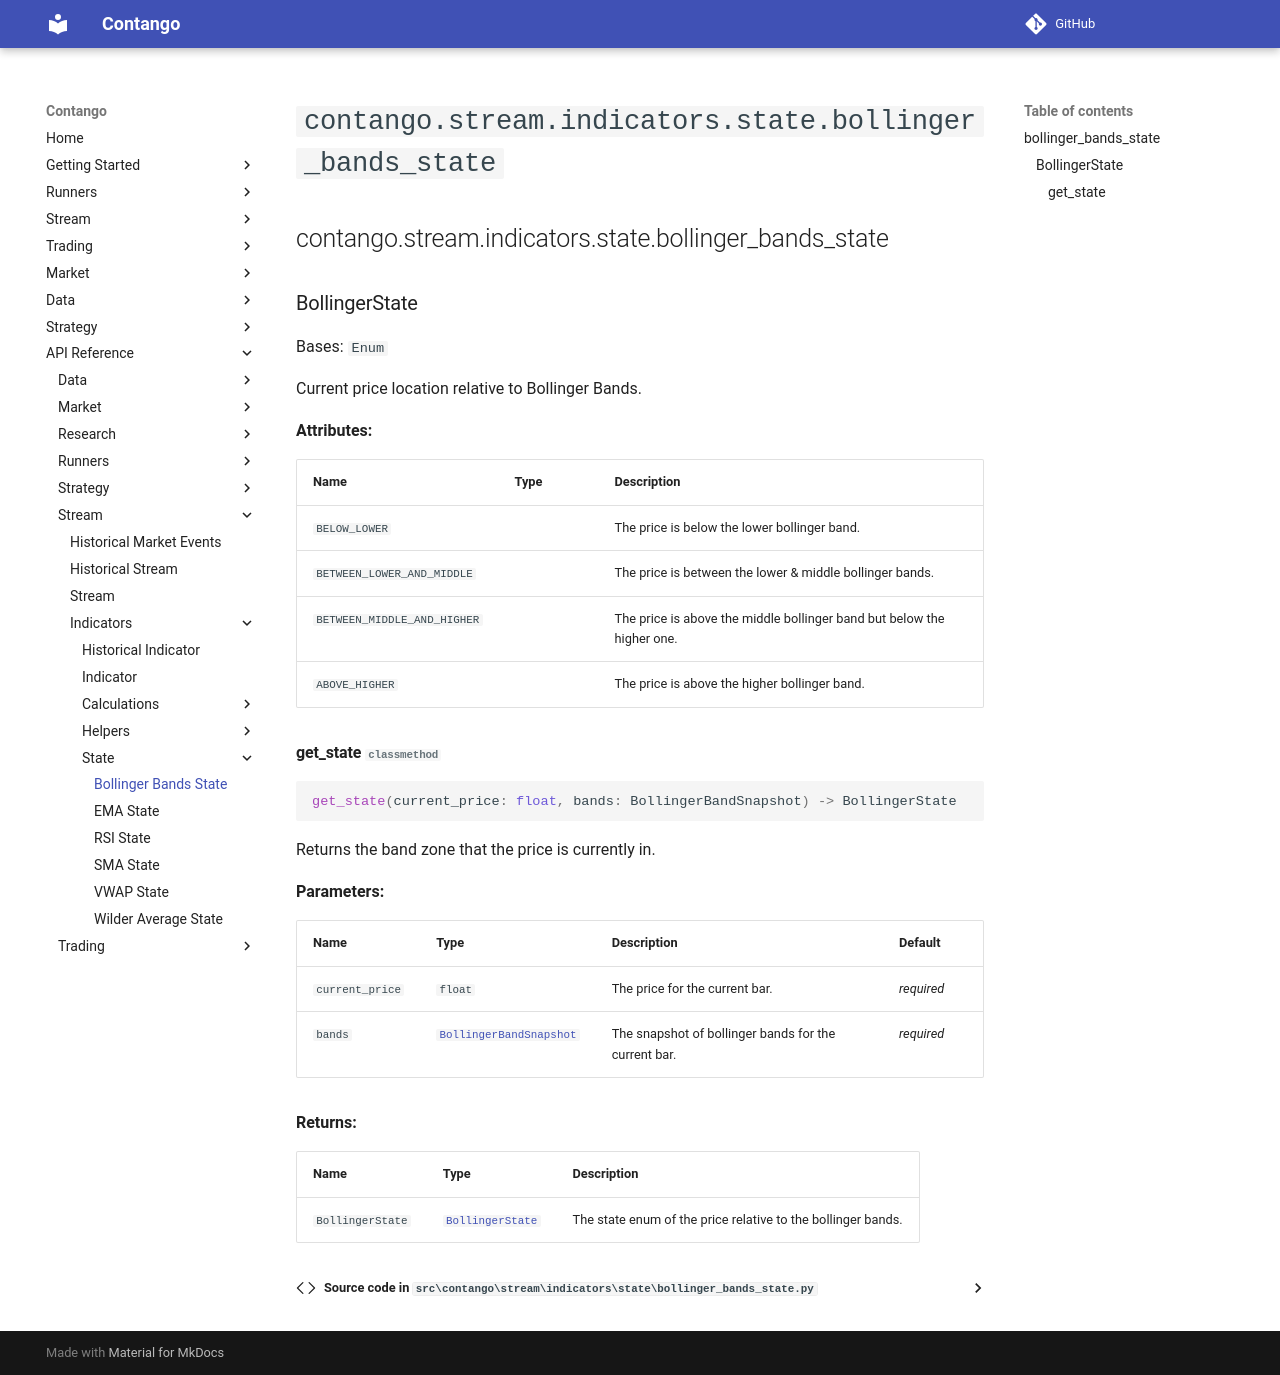

repository: igowuu/Contango · page: reference/stream/indicators/state/bollinger_bands_state/index.html · generator: mkdocs

<!-- Auto-generated documentation -->
# `contango.stream.indicators.state.bollinger_bands_state`

::: contango.stream.indicators.state.bollinger_bands_state
